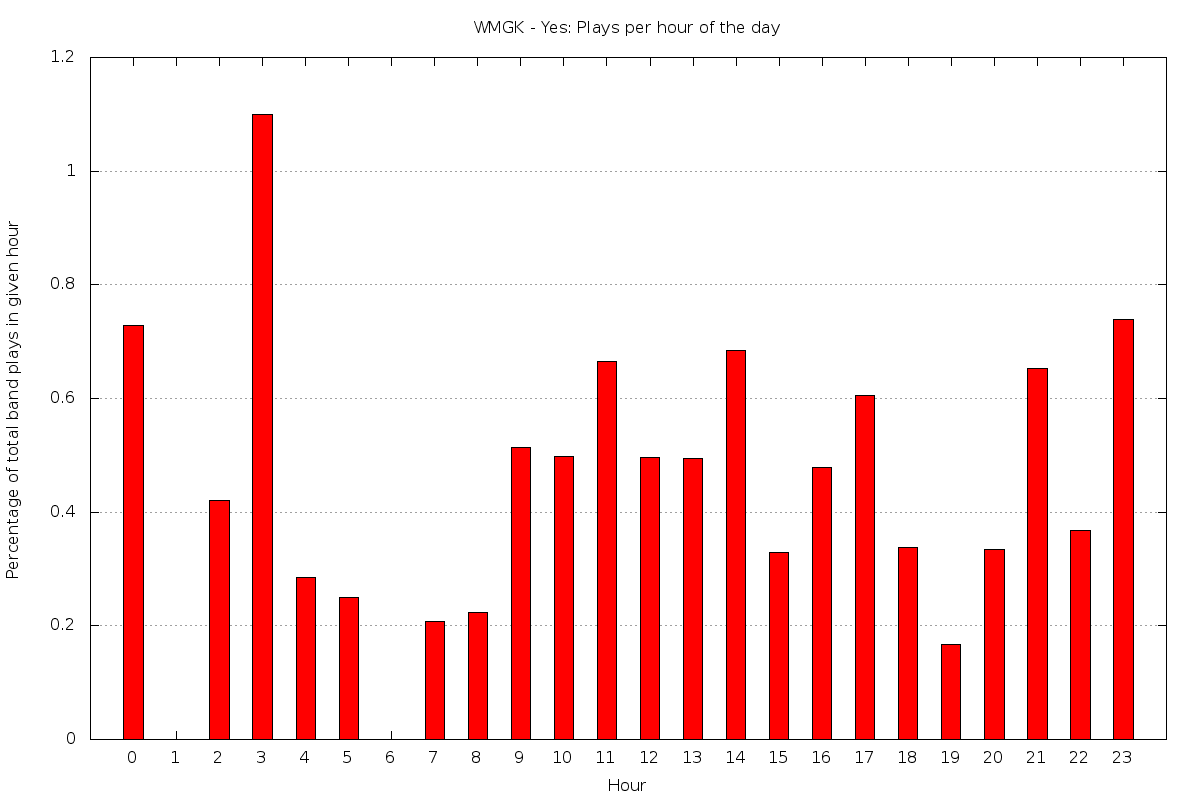

Data behind this chart, as committed beside it:
0	0.728862973760933
1	0
2	0.4202
3	1.1
4	0.2845
5	0.2494
6	0
7	0.2083
8	0.2232
9	0.5137
10	0.4975
11	0.6656
12	0.4959
13	0.495
14	0.6838
15	0.3295
16	0.4785
17	0.6051
18	0.3378
19	0.1669
20	0.3344
21	0.6525
22	0.3683
23	0.7394
